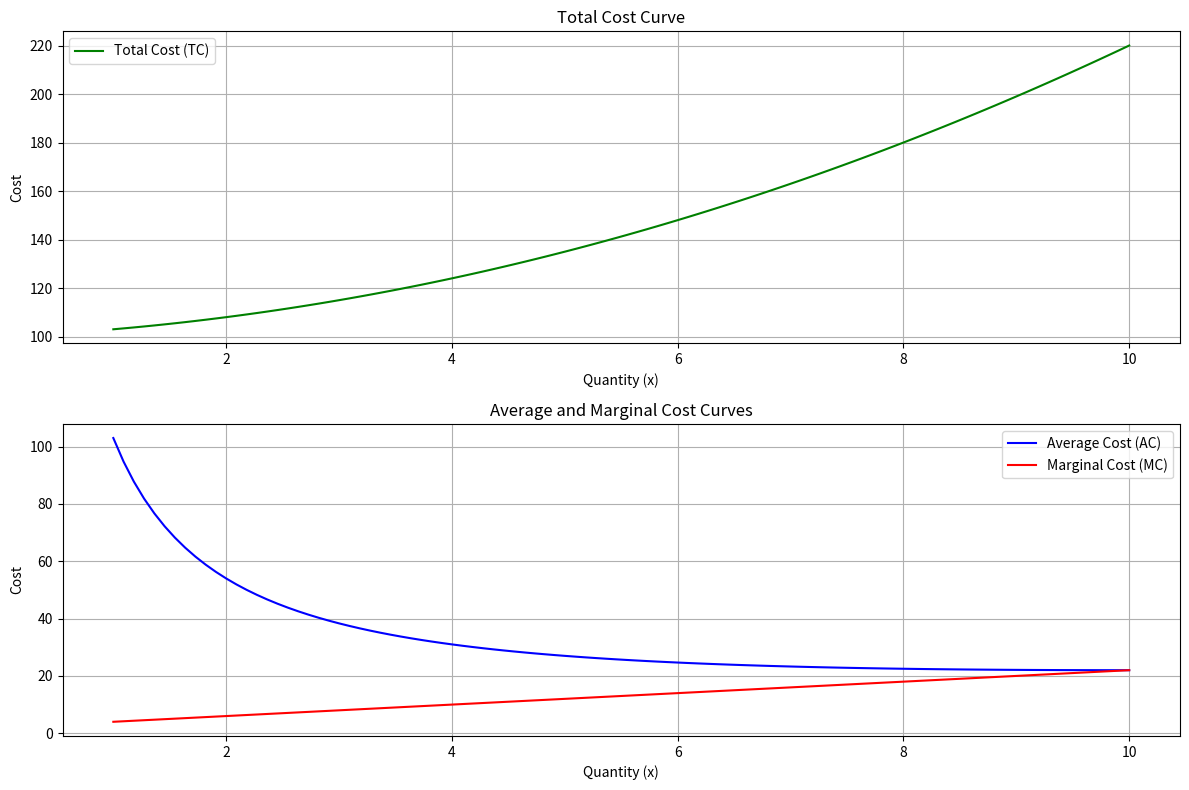

Here is the Python script that generated this plot:
#!/usr/bin/env python3
# -*- coding: utf-8 -*-
"""
ECONOMIC COST FUNCTIONS
Created on Thu Dec 26 13:43:32 2024

@author: deowulf
"""
import numpy as np
import matplotlib.pyplot as plt
from sympy import symbols, diff, lambdify

# Global Parameters
FIXED_COST = 100  # Fixed cost component
VARIABLE_COST_PARAMS = {
    'linear_term': 2,    # Coefficient for linear term (ax)
    'quadratic_term': 1  # Coefficient for quadratic term (bx^2)
}
PLOTTING_PARAMS = {
    'x_min': 1,         # Minimum quantity for plotting
    'x_max': 10,        # Maximum quantity for plotting
    'num_points': 100,  # Number of points to plot
    'figure_size': (12, 8)
}
NUMERICAL_PARAMS = {
    'h': 0.0001,  # Step size for numerical differentiation
    'epsilon': 0.01  # Threshold for numerical comparisons
}
ANALYSIS_PARAMS = {
    'test_points': [2, 4, 6, 8],  # Points to analyze MC-AC relationship
}
DISPLAY_PARAMS = {
    'test_quantities': [1, 2, 5, 10],  # Quantities to test in example
    'colors': {
        'tc': 'green',
        'ac': 'blue',
        'mc': 'red'
    }
}

class EconomicCosts:
    def __init__(self, fixed_cost=FIXED_COST):
        """
        Initialize with fixed costs and create variable cost function using global parameters
        """
        self.fixed_cost = fixed_cost
        # Define variable cost function using parameters
        self.variable_cost_fn = lambda x: (VARIABLE_COST_PARAMS['linear_term'] * x + 
                                         VARIABLE_COST_PARAMS['quadratic_term'] * x**2)
    
    def total_cost(self, x):
        """Calculate total cost TC(x) = FC + VC(x)"""
        if x < 0:
            raise ValueError("Quantity must be non-negative")
        return self.fixed_cost + self.variable_cost_fn(x)
    
    def average_cost(self, x):
        """Calculate average cost AC(x) = TC(x)/x"""
        if x <= 0:
            raise ValueError("Quantity must be positive")
        return self.total_cost(x) / x
    
    def marginal_cost_numerical(self, x, h=NUMERICAL_PARAMS['h']):
        """Calculate marginal cost using numerical differentiation"""
        if x < 0:
            raise ValueError("Quantity must be non-negative")
        return (self.total_cost(x + h) - self.total_cost(x)) / h
    
    def create_marginal_cost_symbolic(self):
        """Create symbolic marginal cost function"""
        x = symbols('x')
        # Define symbolic total cost function using parameters
        total_cost_expr = (self.fixed_cost + 
                          VARIABLE_COST_PARAMS['linear_term'] * x + 
                          VARIABLE_COST_PARAMS['quadratic_term'] * x**2)
        return lambdify(x, diff(total_cost_expr, x))
    
    def average_cost_derivative_numerical(self, x, h=NUMERICAL_PARAMS['h']):
        """
        Calculate the first derivative of average cost using numerical differentiation
        d(AC)/dx = d(TC/x)/dx = (MC - AC)/x
        """
        if x < 0:
            raise ValueError("Quantity must be non-negative")
            
        # We can calculate this two ways:
        # 1. Using numerical differentiation directly on AC
        ac_derivative_numerical = (self.average_cost(x + h) - self.average_cost(x)) / h
        
        # 2. Using the formula (MC - AC)/x
        mc = self.marginal_cost_numerical(x)
        ac = self.average_cost(x)
        ac_derivative_formula = (mc - ac) / x
        
        return {
            'numerical': ac_derivative_numerical,
            'formula': ac_derivative_formula
        }
    
    def analyze_ac_derivative(self, x):
        """Analyze the derivative of AC at a given point"""
        derivatives = self.average_cost_derivative_numerical(x)
        
        print(f"\nAt quantity {x}:")
        print(f"AC derivative (numerical): {derivatives['numerical']:.4f}")
        print(f"AC derivative (formula): {derivatives['formula']:.4f}")
        
        if abs(derivatives['numerical']) < NUMERICAL_PARAMS['epsilon']:
            print("AC is at a critical point (minimum or maximum)")
        elif derivatives['numerical'] > 0:
            print("AC is increasing")
        else:
            print("AC is decreasing")
            
        return derivatives

    def plot_all_costs(self):
        """Plot TC, AC, and MC curves using plotting parameters"""
        x = np.linspace(PLOTTING_PARAMS['x_min'], 
                       PLOTTING_PARAMS['x_max'], 
                       PLOTTING_PARAMS['num_points'])
        
        # Calculate costs
        tc = [self.total_cost(xi) for xi in x]
        ac = [self.average_cost(xi) for xi in x]
        mc = [self.marginal_cost_numerical(xi) for xi in x]
        
        # Create plot
        plt.figure(figsize=PLOTTING_PARAMS['figure_size'])
        
        # Plot total cost
        plt.subplot(2, 1, 1)
        plt.plot(x, tc, label='Total Cost (TC)', color=DISPLAY_PARAMS['colors']['tc'])
        plt.title('Total Cost Curve')
        plt.xlabel('Quantity (x)')
        plt.ylabel('Cost')
        plt.grid(True)
        plt.legend()
        
        # Plot AC and MC
        plt.subplot(2, 1, 2)
        plt.plot(x, ac, label='Average Cost (AC)', color=DISPLAY_PARAMS['colors']['ac'])
        plt.plot(x, mc, label='Marginal Cost (MC)', color=DISPLAY_PARAMS['colors']['mc'])
        plt.title('Average and Marginal Cost Curves')
        plt.xlabel('Quantity (x)')
        plt.ylabel('Cost')
        plt.grid(True)
        plt.legend()
        
        plt.tight_layout()
        plt.show()
    
    def find_minimum_ac(self):
        """Find quantity that minimizes average cost"""
        x = np.linspace(PLOTTING_PARAMS['x_min'], 
                       PLOTTING_PARAMS['x_max'], 
                       PLOTTING_PARAMS['num_points'] * 10)  # Using more points for accuracy
        ac = [self.average_cost(xi) for xi in x]
        min_idx = np.argmin(ac)
        return x[min_idx], ac[min_idx]

def analyze_ac_mc_relationship(x, econ):
    """Analyze the relationship between AC and MC at a given quantity"""
    ac = econ.average_cost(x)
    mc = econ.marginal_cost_numerical(x)
    
    # Compare MC and AC using global epsilon
    if abs(mc - ac) < NUMERICAL_PARAMS['epsilon']:
        print(f"\nAt quantity {x}:")
        print("MC ≈ AC: This is the minimum point of average cost")
    elif mc > ac:
        print(f"\nAt quantity {x}:")
        print("MC > AC: Average cost is increasing")
    else:
        print(f"\nAt quantity {x}:")
        print("MC < AC: Average cost is decreasing")
    
    return {'AC': ac, 'MC': mc}

def main():
    # Create instance
    econ = EconomicCosts()
    
    # Print current parameters
    print("Current Parameters:")
    print(f"Fixed Cost: {FIXED_COST}")
    print(f"Variable Cost Parameters: {VARIABLE_COST_PARAMS}")
    print("\nCost calculations for different quantities:")
    
    # Calculate costs for test quantities
    for q in DISPLAY_PARAMS['test_quantities']:
        tc = econ.total_cost(q)
        ac = econ.average_cost(q)
        mc = econ.marginal_cost_numerical(q)
        print(f"\nAt quantity {q}:")
        print(f"Total Cost: {tc:.2f}")
        print(f"Average Cost: {ac:.2f}")
        print(f"Marginal Cost: {mc:.2f}")
    
    # Find minimum average cost
    min_q, min_ac = econ.find_minimum_ac()
    print(f"\nMinimum Average Cost:")
    print(f"Quantity: {min_q:.2f}")
    print(f"Average Cost: {min_ac:.2f}")
    
    # Analyze derivatives of AC at test points
    print("\nAnalyzing AC Derivatives:")
    for x in ANALYSIS_PARAMS['test_points']:
        derivatives = econ.analyze_ac_derivative(x)
    
    # Analyze MC-AC relationship at different points
    print("\nAnalyzing MC-AC Relationship:")
    relationships = []
    for x in ANALYSIS_PARAMS['test_points']:
        result = analyze_ac_mc_relationship(x, econ)
        relationships.append(result)
    
    # Find where MC = AC (minimum average cost point)
    min_q, min_ac = econ.find_minimum_ac()
    print(f"\nAt minimum average cost point (x ≈ {min_q:.2f}):")
    mc_at_min = econ.marginal_cost_numerical(min_q)
    print(f"AC = {min_ac:.2f}")
    print(f"MC = {mc_at_min:.2f}")
    
    # Plot all cost curves
    econ.plot_all_costs()

if __name__ == "__main__":
    main()
